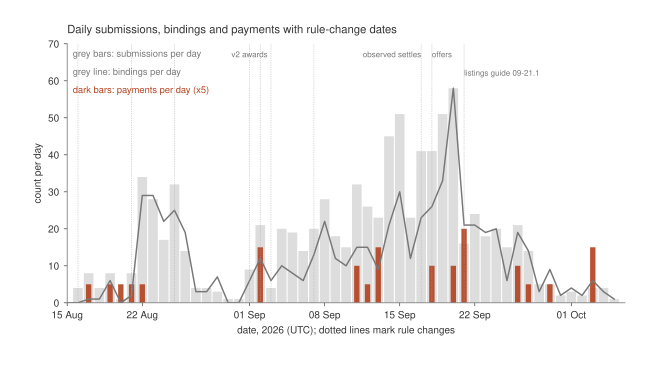

Values plotted in this chart, from the file beside it:
day, submissions, bindings, payments, listings, awards, offers, orders
2026-08-05, 0, 0, 0, 0, 0, 0, 0
2026-08-06, 0, 0, 0, 0, 0, 0, 0
2026-08-07, 0, 0, 0, 0, 0, 0, 0
2026-08-08, 0, 0, 0, 0, 0, 0, 0
2026-08-09, 0, 0, 0, 0, 0, 0, 0
2026-08-10, 0, 0, 0, 0, 0, 0, 0
2026-08-11, 0, 0, 0, 0, 0, 0, 0
2026-08-12, 0, 0, 0, 0, 0, 0, 0
2026-08-13, 0, 0, 0, 0, 0, 0, 0
2026-08-14, 0, 0, 0, 0, 0, 0, 0
2026-08-15, 0, 0, 0, 0, 0, 0, 0
2026-08-16, 4, 0, 0, 6, 0, 0, 0
2026-08-17, 8, 1, 1, 0, 0, 0, 0
2026-08-18, 4, 1, 0, 0, 0, 0, 0
2026-08-19, 8, 6, 1, 2, 0, 0, 0
2026-08-20, 1, 0, 1, 0, 0, 0, 0
2026-08-21, 8, 2, 1, 4, 0, 0, 0
2026-08-22, 34, 29, 1, 1, 0, 0, 0
2026-08-23, 28, 29, 0, 5, 0, 0, 0
2026-08-24, 17, 22, 0, 1, 0, 0, 0
2026-08-25, 32, 25, 0, 0, 0, 0, 0
2026-08-26, 14, 19, 0, 0, 0, 0, 0
2026-08-27, 4, 3, 0, 0, 0, 0, 0
2026-08-28, 4, 3, 0, 0, 0, 0, 0
2026-08-29, 3, 7, 0, 0, 0, 0, 0
2026-08-30, 1, 0, 0, 0, 0, 0, 0
2026-08-31, 1, 0, 0, 0, 0, 0, 0
2026-09-01, 9, 6, 0, 2, 0, 0, 0
2026-09-02, 21, 12, 3, 2, 3, 0, 0
2026-09-03, 4, 6, 0, 0, 1, 0, 0
2026-09-04, 20, 10, 0, 0, 0, 0, 0
2026-09-05, 19, 8, 0, 0, 0, 0, 0
2026-09-06, 14, 6, 0, 0, 0, 0, 0
2026-09-07, 20, 13, 0, 2, 0, 0, 0
2026-09-08, 28, 22, 0, 0, 0, 0, 0
2026-09-09, 18, 12, 0, 0, 0, 0, 0
2026-09-10, 15, 10, 0, 0, 0, 0, 0
2026-09-11, 32, 15, 2, 6, 3, 0, 0
2026-09-12, 26, 15, 1, 2, 1, 0, 0
2026-09-13, 23, 9, 3, 6, 1, 0, 0
2026-09-14, 45, 21, 0, 2, 0, 0, 0
2026-09-15, 51, 30, 0, 1, 0, 0, 0
2026-09-16, 23, 12, 0, 0, 0, 0, 0
2026-09-17, 41, 23, 0, 0, 0, 0, 0
2026-09-18, 41, 26, 2, 2, 2, 12, 1
2026-09-19, 51, 33, 0, 5, 0, 6, 3
2026-09-20, 58, 58, 2, 1, 0, 14, 1
2026-09-21, 16, 21, 4, 2, 3, 12, 0
2026-09-22, 24, 21, 0, 1, 0, 13, 0
2026-09-23, 18, 19, 0, 0, 0, 4, 0
2026-09-24, 20, 20, 0, 1, 1, 8, 0
2026-09-25, 15, 6, 0, 0, 0, 20, 0
2026-09-26, 21, 19, 2, 2, 1, 5, 1
2026-09-27, 14, 14, 1, 0, 1, 6, 0
2026-09-28, 5, 3, 0, 0, 0, 10, 0
2026-09-29, 5, 9, 1, 0, 1, 9, 0
2026-09-30, 2, 2, 0, 0, 0, 5, 0
2026-10-01, 3, 4, 0, 0, 0, 5, 0
2026-10-02, 2, 2, 0, 0, 0, 11, 0
2026-10-03, 4, 6, 3, 0, 2, 3, 0
... 2 more rows
